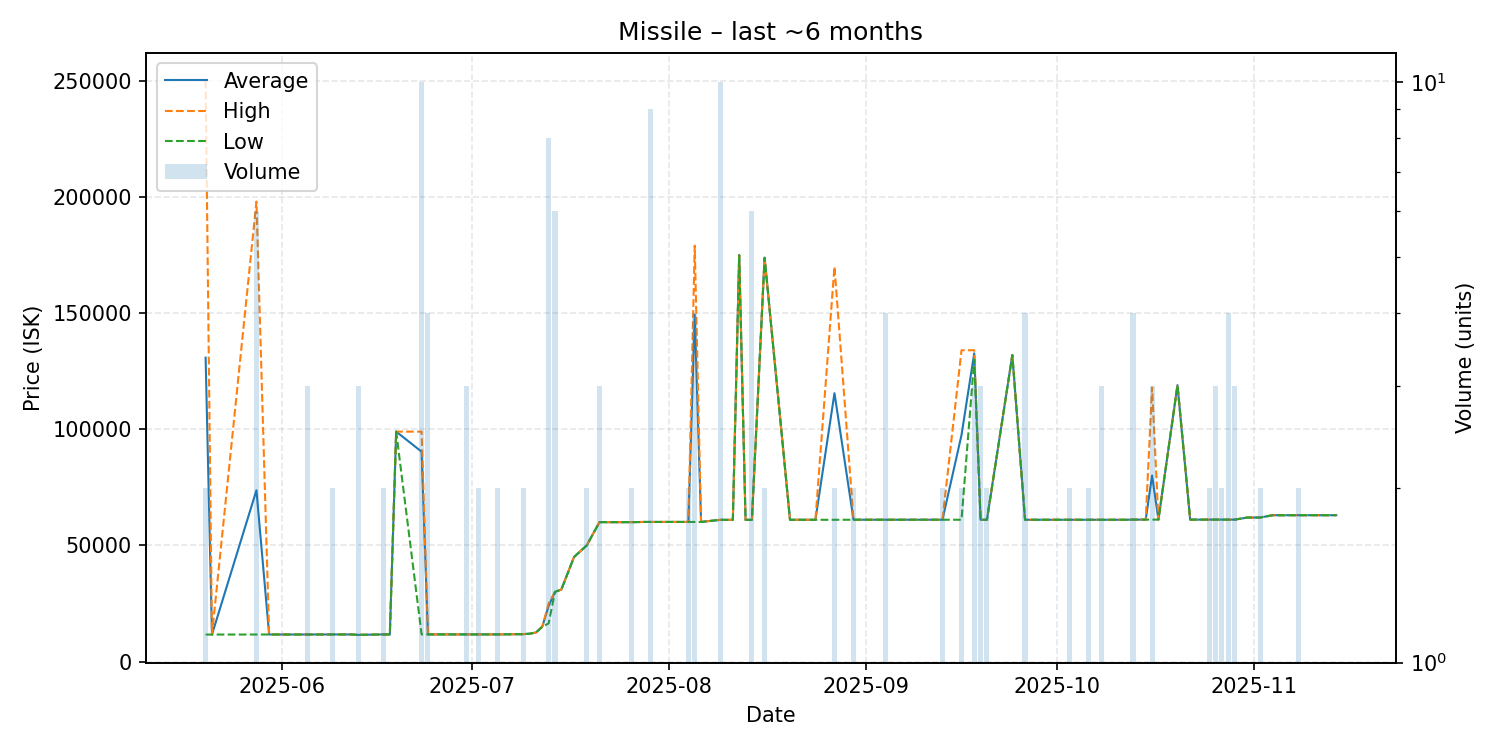

The file beside this chart, header and first rows:
date, average, highest, lowest, order_count, volume
2025-05-20, 130820, 250000, 11640, 2, 2
2025-05-21, 11640, 11640, 11640, 1, 1
2025-05-28, 73750, 197950, 11650, 3, 6
2025-05-30, 11660, 11660, 11660, 1, 1
2025-05-31, 11660, 11660, 11660, 1, 1
2025-06-04, 11660, 11660, 11660, 1, 1
2025-06-05, 11660, 11660, 11660, 2, 3
2025-06-09, 11680, 11680, 11680, 2, 2
2025-06-12, 11680, 11680, 11680, 1, 1
2025-06-13, 11500, 11500, 11500, 1, 3
2025-06-17, 11690, 11690, 11690, 2, 2
2025-06-18, 11690, 11690, 11690, 1, 1
2025-06-19, 98970, 98970, 98970, 1, 1
2025-06-23, 90340, 98970, 11700, 5, 10
2025-06-24, 11700, 11700, 11700, 2, 4
2025-06-25, 11700, 11700, 11700, 1, 1
2025-06-26, 11710, 11710, 11710, 1, 1
2025-06-27, 11700, 11700, 11700, 1, 1
2025-06-30, 11700, 11700, 11700, 3, 3
2025-07-02, 11700, 11700, 11700, 1, 2
2025-07-05, 11700, 11700, 11700, 2, 2
2025-07-07, 11760, 11760, 11760, 1, 1
2025-07-09, 11805, 11820, 11790, 2, 2
2025-07-10, 12010, 12010, 12010, 1, 1
2025-07-11, 12500, 12500, 12500, 1, 1
2025-07-12, 15010, 15010, 15010, 1, 1
2025-07-13, 23929, 25000, 16430, 2, 8
2025-07-14, 30005, 30010, 30000, 4, 6
2025-07-15, 31000, 31000, 31000, 1, 1
2025-07-17, 45010, 45010, 45010, 1, 1
2025-07-19, 50000, 50000, 50000, 2, 2
2025-07-21, 60010, 60010, 60010, 1, 3
2025-07-22, 60010, 60010, 60010, 1, 1
2025-07-26, 60010, 60010, 60010, 2, 2
2025-07-28, 60100, 60100, 60100, 1, 1
2025-07-29, 60107, 60110, 60100, 3, 9
2025-08-04, 60110, 60110, 60110, 2, 2
2025-08-05, 149252, 179000, 60110, 4, 4
2025-08-06, 60110, 60110, 60110, 1, 1
2025-08-09, 61005, 61010, 61000, 3, 10
2025-08-10, 61010, 61010, 61010, 1, 1
2025-08-11, 61010, 61010, 61010, 1, 1
2025-08-12, 174900, 174900, 174900, 1, 1
2025-08-13, 61010, 61010, 61010, 1, 1
2025-08-14, 61010, 61010, 61010, 4, 6
2025-08-16, 173850, 173900, 173800, 2, 2
2025-08-20, 61030, 61030, 61030, 1, 1
2025-08-24, 61030, 61030, 61030, 1, 1
2025-08-27, 115515, 170000, 61030, 2, 2
2025-08-30, 61050, 61050, 61050, 2, 2
2025-08-31, 61050, 61050, 61050, 1, 1
2025-09-01, 61050, 61050, 61050, 1, 1
2025-09-04, 61050, 61050, 61050, 4, 4
2025-09-12, 61050, 61050, 61050, 1, 1
2025-09-13, 61050, 61050, 61050, 2, 2
2025-09-16, 97525, 134000, 61050, 2, 2
2025-09-18, 132667, 134000, 130000, 2, 3
2025-09-19, 61040, 61040, 61040, 3, 3
2025-09-20, 61040, 61040, 61040, 2, 2
2025-09-24, 131900, 131900, 131900, 1, 1
... 32 more rows
